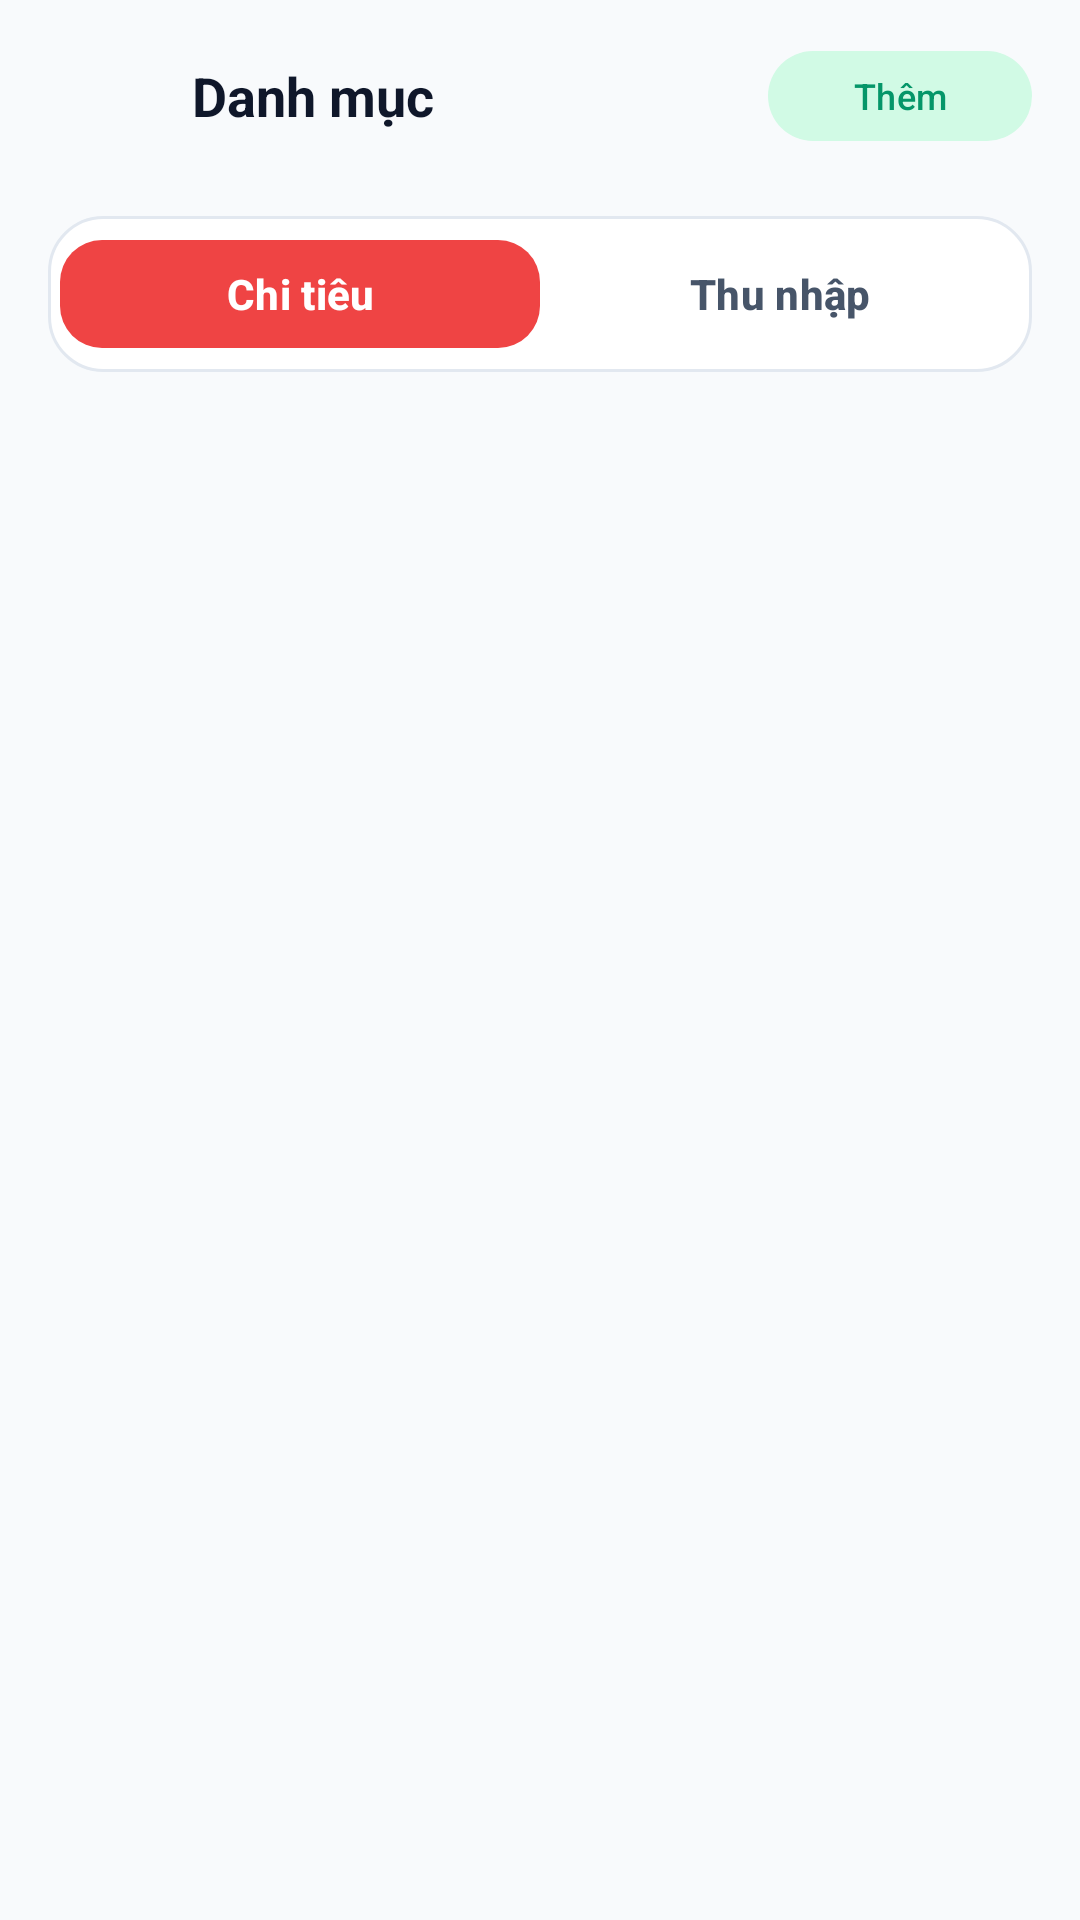

Write the Android layout XML for this screen, with the resource values it uses.
<!-- AndroidManifest.xml: application theme Theme.AppQLCT -->
<!-- res/layout/activity_categories.xml -->
<?xml version="1.0" encoding="utf-8"?>
<LinearLayout xmlns:android="http://schemas.android.com/apk/res/android"
    xmlns:app="http://schemas.android.com/apk/res-auto"
    android:layout_width="match_parent"
    android:layout_height="match_parent"
    android:background="@color/app_background"
    android:orientation="vertical">

    
    <LinearLayout
        android:layout_width="match_parent"
        android:layout_height="?attr/actionBarSize"
        android:gravity="center_vertical"
        android:orientation="horizontal"
        android:paddingHorizontal="16dp">

        <ImageButton
            android:id="@+id/btn_back_categories"
            android:layout_width="40dp"
            android:layout_height="40dp"
            android:background="?attr/selectableItemBackgroundBorderless"
            android:contentDescription="Back"
            android:src="@drawable/ic_back"
            app:tint="@color/text_primary" />

        <TextView
            android:layout_width="0dp"
            android:layout_height="wrap_content"
            android:layout_marginStart="8dp"
            android:layout_weight="1"
            android:text="@string/title_categories"
            android:textColor="@color/text_primary"
            android:textSize="18sp"
            android:textStyle="bold" />

        <com.google.android.material.button.MaterialButton
            android:id="@+id/btn_add_category"
            style="@style/Widget.Material3.Button.TonalButton"
            android:layout_width="wrap_content"
            android:layout_height="38dp"
            android:paddingHorizontal="12dp"
            android:paddingVertical="0dp"
            android:text="Thêm"
            android:textColor="@color/primary_dark"
            android:textSize="12sp"
            app:backgroundTint="@color/primary_container"
            app:cornerRadius="18dp"
            app:icon="@drawable/ic_add"
            app:iconSize="16dp"
            app:iconTint="@color/primary_dark" />
    </LinearLayout>

    
    <LinearLayout
        android:layout_width="match_parent"
        android:layout_height="wrap_content"
        android:layout_marginHorizontal="16dp"
        android:layout_marginVertical="8dp"
        android:background="@drawable/bg_rounded_card"
        android:orientation="horizontal"
        android:padding="4dp">

        <com.google.android.material.button.MaterialButton
            android:id="@+id/btn_tab_expense"
            style="@style/Widget.Material3.Button.TonalButton"
            android:layout_width="0dp"
            android:layout_height="44dp"
            android:layout_weight="1"
            android:text="@string/expense"
            android:textColor="@color/white"
            android:textStyle="bold"
            app:backgroundTint="@color/expense_red"
            app:cornerRadius="14dp" />

        <com.google.android.material.button.MaterialButton
            android:id="@+id/btn_tab_income"
            style="@style/Widget.Material3.Button.TonalButton"
            android:layout_width="0dp"
            android:layout_height="44dp"
            android:layout_weight="1"
            android:text="@string/income"
            android:textColor="@color/text_secondary"
            android:textStyle="bold"
            app:backgroundTint="@android:color/transparent"
            app:cornerRadius="14dp" />
    </LinearLayout>

    
    <androidx.recyclerview.widget.RecyclerView
        android:id="@+id/rv_categories"
        android:layout_width="match_parent"
        android:layout_height="match_parent"
        android:clipToPadding="false"
        android:paddingBottom="40dp" />

</LinearLayout>
<!-- resources referenced by this layout -->
<resources>
  <color name="app_background">#F8FAFC</color>
  <color name="expense_red">#EF4444</color>
  <color name="primary_container">#D1FAE5</color>
  <color name="primary_dark">#059669</color>
  <color name="text_primary">#0F172A</color>
  <color name="text_secondary">#475569</color>
  <color name="white">#FFFFFF</color>
  <!-- drawable bg_rounded_card (drawable) -->
  <?xml version="1.0" encoding="utf-8"?>
  <shape xmlns:android="http://schemas.android.com/apk/res/android"
      android:shape="rectangle">
      <solid android:color="@color/card_background" />
      <stroke android:width="1dp" android:color="@color/card_stroke" />
      <corners android:radius="18dp" />
  </shape>
  <string name="expense">Chi tiêu</string>
  <string name="income">Thu nhập</string>
  <string name="title_categories">Danh mục</string>
  <style name="Theme.AppQLCT" parent="Base.Theme.AppQLCT" />
  <color name="card_background">#FFFFFF</color>
  <color name="card_stroke">#E2E8F0</color>
  <style name="Base.Theme.AppQLCT" parent="Theme.Material3.DayNight.NoActionBar">
          <item name="colorPrimary">@color/primary</item>
          <item name="colorPrimaryDark">@color/primary_dark</item>
          <item name="colorSecondary">@color/secondary</item>
          <item name="android:statusBarColor">@color/app_background</item>
          <item name="android:windowLightStatusBar">true</item>
          <item name="android:windowBackground">@color/app_background</item>
      </style>
  <color name="primary">#10B981</color>
  <color name="secondary">#6366F1</color>
</resources>
